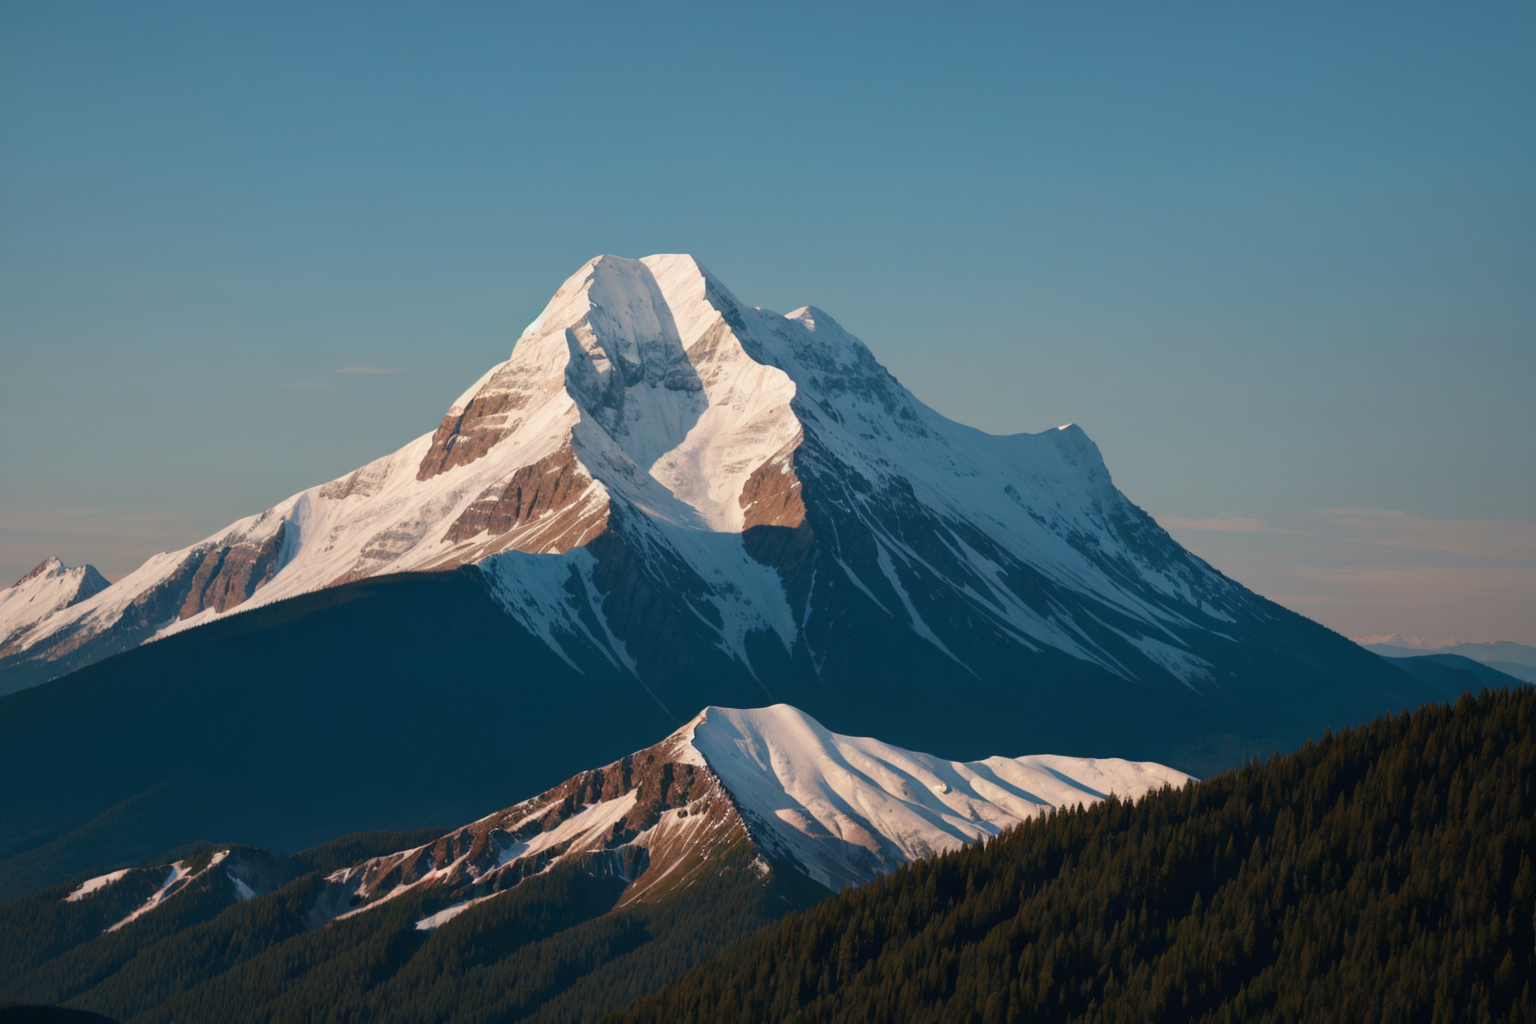
Generation parameters embedded in this image by AUTOMATIC1111 Stable Diffusion web UI or a fork of it (Forge, ...) (PNG 'parameters' text chunk):
{forest|lake|mountain},
Steps: 30, Sampler: DPM++ 2M, Schedule type: Karras Exponential, CFG scale: 7, Seed: 26067899196, Size: 768x512, Model hash: 7be8cfbcd2, Model: FusionX-Realistic_v3_float16, Denoising strength: 0.7, Clip skip: 2, Hypertile U-Net: True, Hires upscale: 2, Hires steps: 30, Hires upscaler: R-ESRGAN 4x+ Anime6B, Version: v1.10.1, Hashes: {"model": "7be8cfbcd2"}